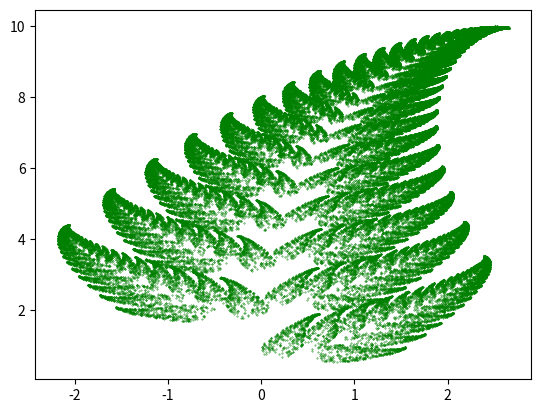

Here is the Python script that generated this plot:
import matplotlib.pyplot as plt
import matplotlib.patches as mpatches
import numpy as np
import random

pb1 = 0.85
pb2 = 0.07
pb3 = 0.07
pb4 = 0.01

pt = (1,0)

def f1(pt):
    return (
        (pt[0] * 0.85 + pt[1]*0.04), 
        (pt[0]*-0.04 + pt[1] * 0.85 + 1.6)
        )

def f2(pt):
    return (
        ((pt[0] * -0.15) + (pt[1]*0.28)), 
        ((pt[0]*0.26) + (pt[1] * 0.24 + 0.44))
        )

def f3(pt):
    return (
        ((pt[0] * 0.2) + (pt[1]*-0.26)), 
        (pt[0]*0.23 + pt[1] * 0.22 + 1.6)
        )

def f4(pt):
    return (
        (0, 0), 
        (pt[0]*0 + pt[1] * 0.16)
        )

points_x = []
points_y = []

for i in range(100000):
    X = random.random()

    if (X < pb1): 
        pt = f1(pt)
    elif (X >= pb1 and X <= (pb1 + pb2)): 
        pt = f2(pt)
    elif (X <= (pb1 + pb2 + pb3)): 
        pt = f3(pt)
    elif (X > (pb1 + pb2 + pb3 + pb4)): 
        pt = f4(pt)
    points_x.append(pt[0])
    points_y.append(pt[1])

plt.scatter(points_x, points_y, [0.1], color='green')
plt.show()